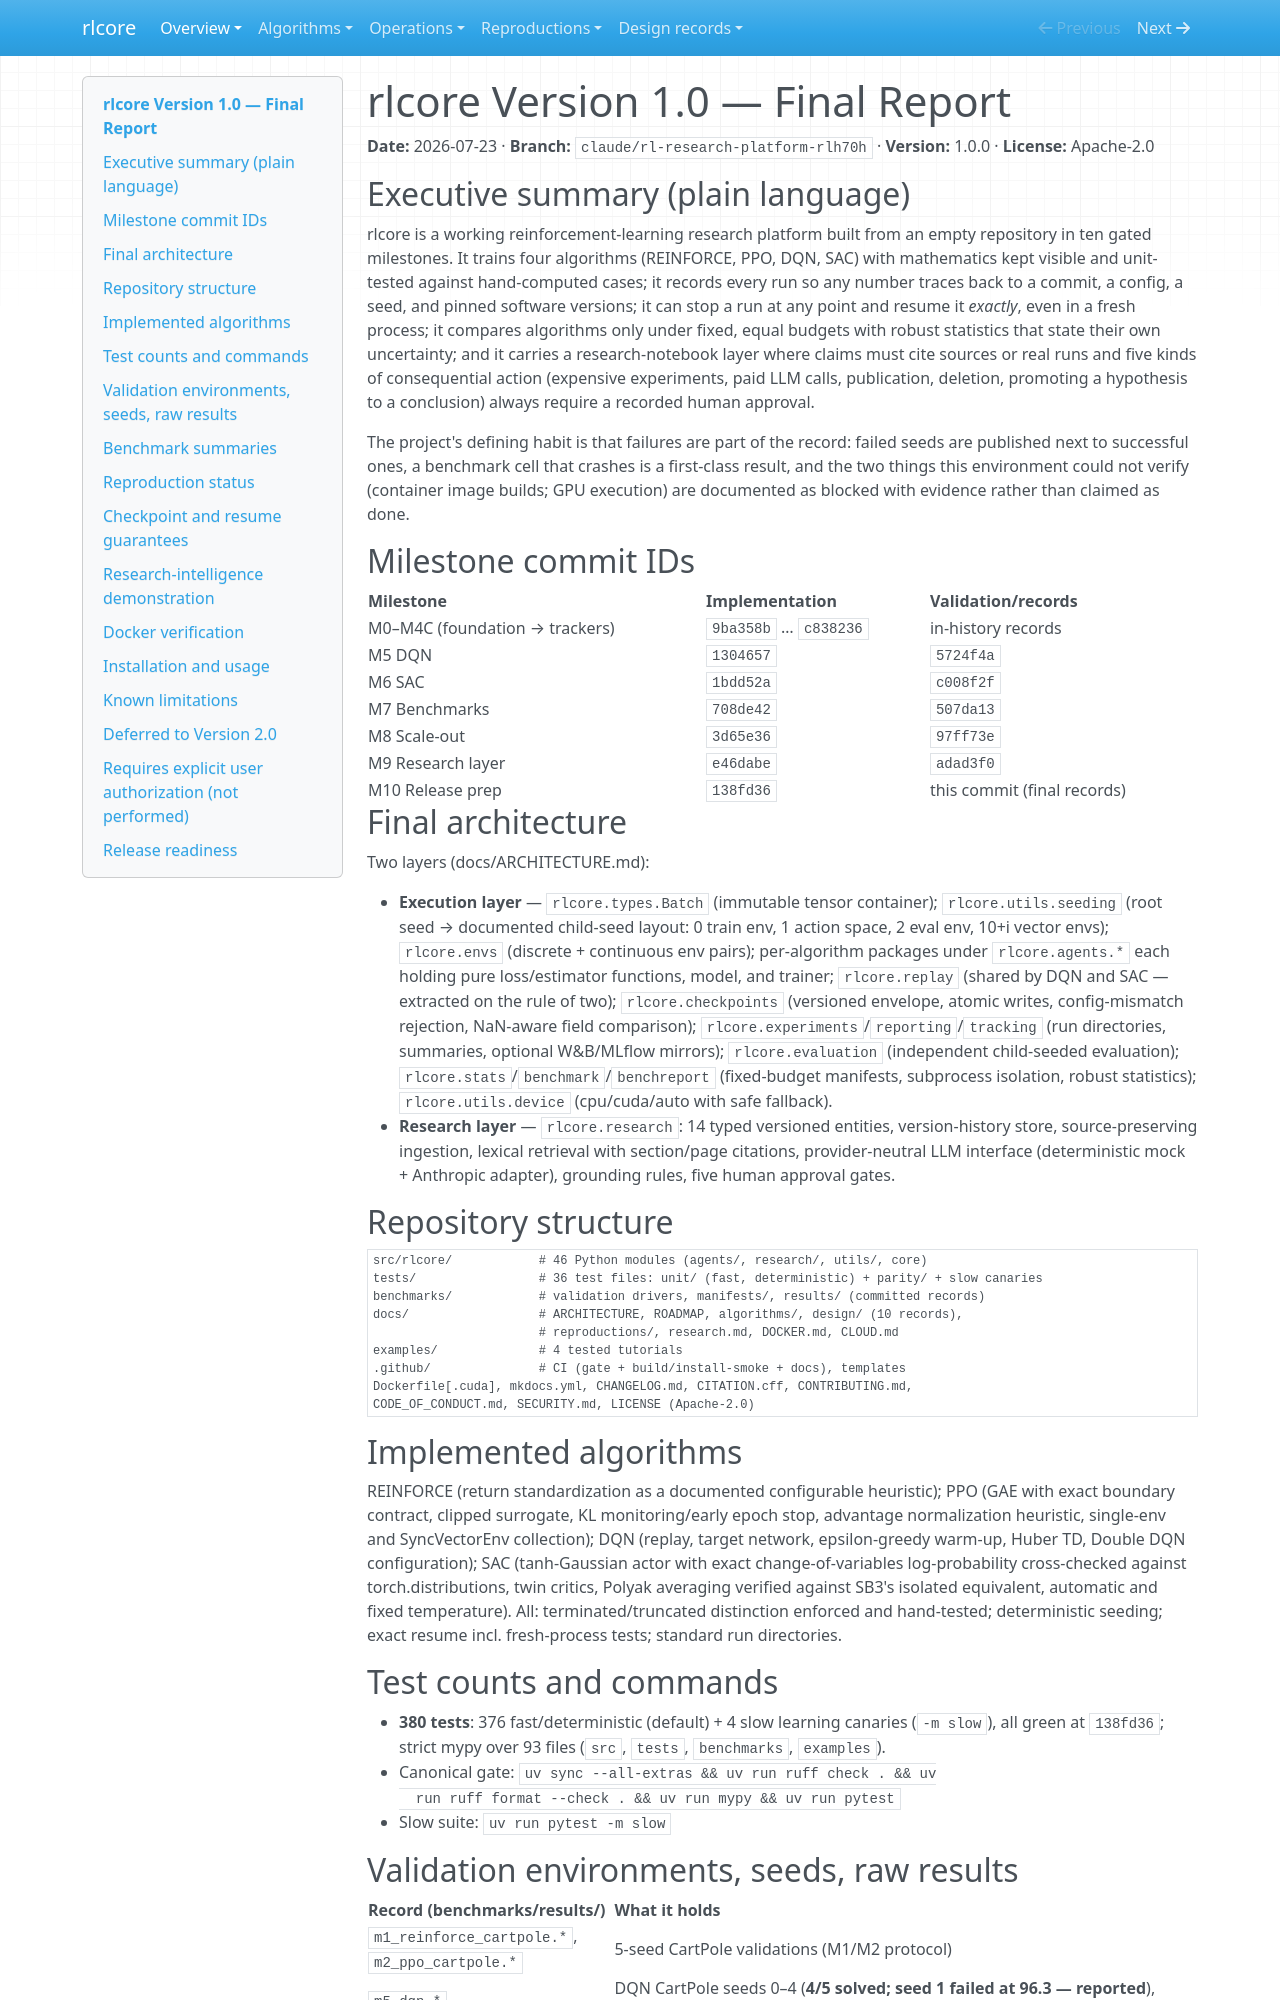

repository: winnerr-ca/ai-research-lab · page: FINAL-REPORT/index.html · generator: mkdocs

# rlcore Version 1.0 — Final Report

**Date:** 2026-07-23 · **Branch:** `claude/rl-research-platform-rlh70h` · **Version:** 1.0.0 · **License:** Apache-2.0

## Executive summary (plain language)

rlcore is a working reinforcement-learning research platform built from
an empty repository in ten gated milestones. It trains four algorithms
(REINFORCE, PPO, DQN, SAC) with mathematics kept visible and unit-tested
against hand-computed cases; it records every run so any number traces
back to a commit, a config, a seed, and pinned software versions; it can
stop a run at any point and resume it *exactly*, even in a fresh
process; it compares algorithms only under fixed, equal budgets with
robust statistics that state their own uncertainty; and it carries a
research-notebook layer where claims must cite sources or real runs and
five kinds of consequential action (expensive experiments, paid LLM
calls, publication, deletion, promoting a hypothesis to a conclusion)
always require a recorded human approval.

The project's defining habit is that failures are part of the record:
failed seeds are published next to successful ones, a benchmark cell
that crashes is a first-class result, and the two things this
environment could not verify (container image builds; GPU execution)
are documented as blocked with evidence rather than claimed as done.

## Milestone commit IDs

| Milestone | Implementation | Validation/records |
|---|---|---|
| M0–M4C (foundation → trackers) | `9ba358b` … `c838236` | in-history records |
| M5 DQN | `1304657` | `5724f4a` |
| M6 SAC | `1bdd52a` | `c008f2f` |
| M7 Benchmarks | `708de42` | `507da13` |
| M8 Scale-out | `3d65e36` | `97ff73e` |
| M9 Research layer | `e46dabe` | `adad3f0` |
| M10 Release prep | `138fd36` | this commit (final records) |

## Final architecture

Two layers (docs/ARCHITECTURE.md):

- **Execution layer** — `rlcore.types.Batch` (immutable tensor
  container); `rlcore.utils.seeding` (root seed → documented child-seed
  layout: 0 train env, 1 action space, 2 eval env, 10+i vector envs);
  `rlcore.envs` (discrete + continuous env pairs); per-algorithm
  packages under `rlcore.agents.*` each holding pure loss/estimator
  functions, model, and trainer; `rlcore.replay` (shared by DQN and
  SAC — extracted on the rule of two); `rlcore.checkpoints` (versioned
  envelope, atomic writes, config-mismatch rejection, NaN-aware field
  comparison); `rlcore.experiments`/`reporting`/`tracking` (run
  directories, summaries, optional W&B/MLflow mirrors);
  `rlcore.evaluation` (independent child-seeded evaluation);
  `rlcore.stats`/`benchmark`/`benchreport` (fixed-budget manifests,
  subprocess isolation, robust statistics); `rlcore.utils.device`
  (cpu/cuda/auto with safe fallback).
- **Research layer** — `rlcore.research`: 14 typed versioned entities,
  version-history store, source-preserving ingestion, lexical
  retrieval with section/page citations, provider-neutral LLM
  interface (deterministic mock + Anthropic adapter), grounding rules,
  five human approval gates.

## Repository structure

```
src/rlcore/            # 46 Python modules (agents/, research/, utils/, core)
tests/                 # 36 test files: unit/ (fast, deterministic) + parity/ + slow canaries
benchmarks/            # validation drivers, manifests/, results/ (committed records)
docs/                  # ARCHITECTURE, ROADMAP, algorithms/, design/ (10 records),
                       # reproductions/, research.md, DOCKER.md, CLOUD.md
examples/              # 4 tested tutorials
.github/               # CI (gate + build/install-smoke + docs), templates
Dockerfile[.cuda], mkdocs.yml, CHANGELOG.md, CITATION.cff, CONTRIBUTING.md,
CODE_OF_CONDUCT.md, SECURITY.md, LICENSE (Apache-2.0)
```

## Implemented algorithms

REINFORCE (return standardization as a documented configurable
heuristic); PPO (GAE with exact boundary contract, clipped surrogate,
KL monitoring/early epoch stop, advantage normalization heuristic,
single-env and SyncVectorEnv collection); DQN (replay, target network,
epsilon-greedy warm-up, Huber TD, Double DQN configuration); SAC
(tanh-Gaussian actor with exact change-of-variables log-probability
cross-checked against torch.distributions, twin critics, Polyak
averaging verified against SB3's isolated equivalent, automatic and
fixed temperature). All: terminated/truncated distinction enforced and
hand-tested; deterministic seeding; exact resume incl. fresh-process
tests; standard run directories.

## Test counts and commands

- **380 tests**: 376 fast/deterministic (default) + 4 slow learning
  canaries (`-m slow`), all green at `138fd36`; strict mypy over 93
  files (`src`, `tests`, `benchmarks`, `examples`).
- Canonical gate: `uv sync --all-extras && uv run ruff check . && uv
  run ruff format --check . && uv run mypy && uv run pytest`
- Slow suite: `uv run pytest -m slow`
